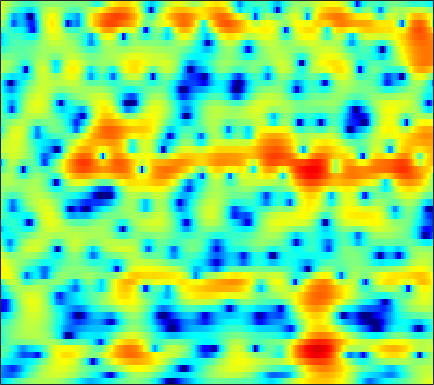

The data file committed next to this chart (first rows):
-7.4163, -6.8527, -6.0189, -5.1533, -4.5216, -3.708, -2.9471, -2.4119, -1.7467, -1.1419, -0.60048, -0.23797, 0.19662, 0.56642, 0.8088, 1.0854, 1.3091, 1.4469, 1.5899, 1.6884, 1.7407, 1.7524, 1.7373, 1.6859
-10.03, -10.46, -11.03, -11.47, -11.62, -11.41, -10.65, -9.767, -8.373, -6.899, -5.471, -4.466, -3.235, -2.134, -1.39, -0.5032, 0.271, 0.7813, 1.378, 1.884, 2.304, 2.565, 2.842, 3.043
-9.312, -9.985, -11.05, -12.26, -13.12, -13.86, -13.66, -12.83, -11.19, -9.416, -7.729, -6.569, -5.164, -3.902, -3.039, -1.983, -1.02, -0.3576, 0.4546, 1.186, 1.837, 2.269, 2.774, 3.192
-4.936, -5.111, -5.423, -5.786, -6.067, -6.42, -6.706, -6.852, -6.936, -6.894, -6.729, -6.536, -6.196, -5.737, -5.318, -4.647, -3.843, -3.161, -2.168, -1.107, -0.04762, 0.7223, 1.695, 2.562
-1.817, -2.094, -2.622, -3.352, -4.046, -5.196, -6.604, -7.818, -9.57, -11.22, -12.23, -12.39, -12.12, -11.9, -12.1, -13.05, -14.64, -15.23, -12.49, -8.285, -4.753, -2.589, -0.2442, 1.613
-1.807, -1.687, -1.716, -1.998, -2.414, -3.266, -4.503, -5.697, -7.545, -9.151, -9.643, -9.189, -8.113, -7.116, -6.58, -6.115, -5.781, -5.437, -4.624, -3.316, -1.734, -0.5315, 0.9489, 2.199
-4.145, -3.102, -2.086, -1.383, -1.017, -0.7043, -0.5451, -0.5015, -0.4844, -0.4564, -0.3715, -0.2684, -0.08871, 0.1147, 0.2705, 0.481, 0.6942, 0.8534, 1.059, 1.257, 1.423, 1.512, 1.561, 1.492
-3.317, -2.623, -1.787, -1.068, -0.5998, -0.06202, 0.3966, 0.6969, 1.041, 1.321, 1.545, 1.684, 1.84, 1.962, 2.02, 2.045, 2.007, 1.93, 1.766, 1.512, 1.153, 0.7964, 0.1792, -0.632
-2.965, -2.518, -1.897, -1.276, -0.8274, -0.2612, 0.261, 0.6269, 1.07, 1.454, 1.774, 1.968, 2.164, 2.28, 2.319, 2.294, 2.178, 2.023, 1.726, 1.316, 0.7869, 0.3049, -0.4605, -1.377
-4.373, -3.907, -3.232, -2.511, -1.954, -1.206, -0.4825, 0.02878, 0.6588, 1.222, 1.71, 2.015, 2.331, 2.534, 2.613, 2.619, 2.514, 2.356, 2.043, 1.605, 1.048, 0.5543, -0.2008, -1.064
-7.976, -7.396, -6.474, -5.4, -4.513, -3.272, -2.033, -1.153, -0.08632, 0.8416, 1.624, 2.107, 2.614, 2.956, 3.111, 3.182, 3.103, 2.947, 2.613, 2.138, 1.532, 0.9956, 0.1866, -0.7172
-15.18, -15.62, -14.79, -12.01, -9.566, -6.604, -4.126, -2.558, -0.7963, 0.6297, 1.75, 2.407, 3.079, 3.543, 3.752, 3.849, 3.744, 3.536, 3.102, 2.495, 1.71, 1.011, -0.04665, -1.219
-14.49, -15.39, -15.03, -12.22, -9.605, -6.349, -3.677, -2.043, -0.2553, 1.174, 2.289, 2.952, 3.607, 4.03, 4.198, 4.241, 4.069, 3.799, 3.232, 2.425, 1.355, 0.3636, -1.262, -3.268
-7.388, -7.003, -6.107, -4.88, -3.85, -2.472, -1.143, -0.2057, 0.8814, 1.767, 2.458, 2.884, 3.313, 3.572, 3.656, 3.647, 3.48, 3.234, 2.72, 1.962, 0.9433, -0.01411, -1.631, -3.756
-7.718, -5.942, -3.85, -2.171, -1.094, 0.01569, 0.7569, 1.14, 1.488, 1.651, 1.708, 1.709, 1.754, 1.843, 1.937, 2.027, 2.045, 1.994, 1.816, 1.494, 1.015, 0.5669, -0.1365, -0.9552
-2.874, -1.267, 0.5919, 1.854, 2.413, 2.763, 2.686, 2.307, 1.352, -0.054, -1.796, -3.091, -4.014, -3.495, -2.606, -1.533, -0.8462, -0.5818, -0.4482, -0.4337, -0.4072, -0.3208, -0.1101, 0.1713
4.853, 4.736, 4.606, 4.459, 4.215, 3.64, 2.781, 1.85, 0.09377, -2.411, -5.885, -9.226, -12.06, -9.383, -7.365, -5.869, -5.532, -5.983, -7.523, -9.886, -11.28, -9.95, -6.847, -4.261
5.702, 5.308, 4.753, 4.185, 3.735, 3.045, 2.22, 1.534, 0.5078, -0.6269, -1.714, -2.478, -3.32, -3.873, -4.241, -4.841, -5.699, -6.601, -8.314, -10.22, -11.17, -10.51, -8.319, -6.158
4.932, 4.426, 3.783, 3.149, 2.721, 2.2, 1.696, 1.348, 0.911, 0.4707, 0.0175, -0.2998, -0.7091, -1.167, -1.522, -2.024, -2.61, -3.067, -3.664, -4.204, -4.562, -4.668, -4.658, -4.429
3.608, 2.836, 1.875, 1.067, 0.6352, 0.3585, 0.3935, 0.5242, 0.7765, 1.047, 1.237, 1.347, 1.405, 1.336, 1.235, 1.011, 0.6632, 0.3387, -0.1704, -0.7917, -1.509, -2.107, -3.034, -4.064
1.19, -0.4556, -3.056, -5.797, -7.137, -6.344, -3.994, -2.325, -0.5391, 0.8103, 1.828, 2.383, 2.908, 3.259, 3.397, 3.423, 3.301, 3.091, 2.641, 1.99, 1.051, 0.1109, -1.533, -3.963
-2.03, -3.623, -6.189, -9.103, -10.64, -9.307, -6.373, -4.451, -2.391, -0.8715, 0.2928, 0.9722, 1.676, 2.23, 2.527, 2.804, 2.959, 2.97, 2.843, 2.544, 2.037, 1.513, 0.6522, -0.3984
-4.8, -4.946, -5.18, -5.218, -5.125, -4.783, -4.183, -3.69, -3.004, -2.367, -1.848, -1.48, -0.9808, -0.4968, -0.1043, 0.4604, 0.9828, 1.343, 1.737, 1.986, 2.11, 2.111, 1.992, 1.82
-8.421, -6.828, -5.43, -4.605, -4.147, -3.764, -3.598, -3.534, -3.65, -3.948, -4.388, -4.766, -5.091, -4.873, -4.205, -2.875, -1.383, -0.3384, 0.854, 1.788, 2.461, 2.814, 3.102, 3.22
-5.272, -4.59, -3.833, -3.393, -3.238, -3.167, -3.325, -3.558, -4.162, -5.237, -6.989, -9.201, -14.94, -28.6, -14.23, -7.239, -3.315, -1.258, 0.7441, 2.175, 3.14, 3.626, 4.018, 4.113
-1.64, -2.126, -2.801, -3.43, -3.909, -4.364, -4.543, -4.618, -4.579, -4.688, -4.96, -5.243, -5.479, -5.113, -4.212, -2.505, -0.6867, 0.5539, 1.935, 2.97, 3.682, 3.998, 4.157, 4.012
-0.9624, -2.137, -4.168, -6.733, -9.035, -11.86, -11.39, -9.355, -6.769, -4.772, -3.358, -2.493, -1.51, -0.6114, 0.06911, 0.9477, 1.822, 2.394, 3.047, 3.519, 3.785, 3.843, 3.684, 3.295
-0.6039, -1.767, -3.658, -6.124, -8.225, -10.69, -10.14, -8.296, -5.69, -3.643, -2.008, -1.041, 0.01315, 0.8921, 1.429, 2.048, 2.524, 2.809, 3.055, 3.16, 3.096, 2.947, 2.612, 2.104
0.08533, -0.4177, -1.057, -1.792, -2.197, -2.556, -2.523, -2.256, -1.677, -0.9954, -0.2751, 0.2409, 0.8389, 1.364, 1.669, 1.998, 2.166, 2.218, 2.153, 1.944, 1.593, 1.234, 0.702, 0.07282
0.6765, 0.6858, 0.6286, 0.5158, 0.4166, 0.3367, 0.2902, 0.3344, 0.4192, 0.6313, 0.8449, 1.038, 1.303, 1.517, 1.655, 1.753, 1.729, 1.596, 1.272, 0.7336, -0.006419, -0.7305, -1.864, -3.123
1.258, 1.544, 1.67, 1.769, 1.709, 1.58, 1.362, 1.147, 0.894, 0.6994, 0.6525, 0.6988, 0.9096, 1.152, 1.332, 1.451, 1.46, 1.323, 0.9489, 0.2919, -0.6978, -1.732, -3.685, -6.614
1.036, 1.315, 1.687, 1.821, 1.811, 1.46, 0.7864, 0.01689, -1.225, -2.611, -3.294, -3.102, -2.185, -0.9942, -0.2988, 0.3622, 0.633, 0.6673, 0.4522, 0.0487, -0.5776, -1.099, -1.992, -2.926
-2.737, -1.842, -0.2154, 0.712, 1.134, 0.9956, 0.1394, -1.119, -3.938, -9.425, -21.85, -12.98, -6.494, -3.297, -2.072, -1.105, -0.9994, -1.205, -1.78, -2.337, -2.689, -2.634, -2.262, -1.589
-9.182, -4.682, -1.238, 0.8063, 1.621, 2.121, 1.973, 1.505, 0.5808, -0.5078, -1.22, -1.411, -1.176, -0.966, -1.025, -1.533, -2.668, -4.047, -6.736, -10.74, -13.38, -11.65, -7.796, -4.954
0.6405, 1.01, 1.744, 2.471, 2.862, 3.187, 3.24, 3.136, 2.817, 2.416, 1.881, 1.454, 0.858, 0.08695, -0.5655, -1.855, -3.393, -4.952, -7.368, -10.21, -11.87, -11.39, -10.02, -8.606
2.584, 2.698, 2.949, 3.199, 3.398, 3.53, 3.546, 3.462, 3.195, 2.796, 2.221, 1.717, 0.853, -0.08469, -0.8886, -1.994, -3.237, -4.146, -5.362, -6.492, -7.423, -8.238, -9.189, -10.88
1.801, 2.127, 2.595, 3.063, 3.352, 3.632, 3.737, 3.68, 3.443, 2.95, 2.281, 1.625, 0.5624, -0.6706, -1.701, -2.991, -4.179, -4.835, -5.462, -5.795, -6.08, -6.338, -6.755, -7.403
-1.576, -0.3239, 1.208, 2.394, 3.045, 3.671, 3.998, 4.06, 3.903, 3.439, 2.659, 1.823, 0.4044, -1.571, -3.407, -6.458, -9.534, -10.52, -9.033, -6.907, -5.326, -4.406, -3.709, -3.231
-5.171, -2.587, -0.2443, 1.315, 2.174, 2.949, 3.439, 3.632, 3.639, 3.406, 2.82, 2.152, 0.8704, -0.9219, -2.734, -5.86, -9.459, -10.43, -8.056, -5.285, -3.305, -2.303, -1.36, -0.8017
-1.996, -1.432, -0.7867, -0.1527, 0.2908, 0.788, 1.25, 1.552, 1.849, 2.046, 2.039, 1.899, 1.488, 0.9056, 0.3681, -0.397, -0.9474, -1.149, -1.12, -0.8028, -0.427, -0.2243, -0.03705, -0.04514
-1.119, -1.58, -2.245, -2.813, -3.124, -3.088, -2.541, -1.841, -0.78, 0.1836, 0.9998, 1.472, 1.901, 2.129, 2.215, 2.208, 2.149, 2.071, 1.934, 1.75, 1.486, 1.224, 0.7463, 0.1166
-1.409, -2.734, -4.933, -8.126, -11.55, -15.13, -10.87, -7.351, -3.981, -1.584, 0.1647, 1.164, 2.208, 2.938, 3.326, 3.681, 3.818, 3.808, 3.653, 3.292, 2.719, 2.146, 1.112, -0.2193
-1.627, -2.897, -4.863, -7.114, -8.756, -9.695, -8.363, -6.589, -4.149, -2.067, -0.3399, 0.7479, 1.92, 2.844, 3.366, 3.868, 4.147, 4.212, 4.099, 3.745, 3.117, 2.429, 1.188, -0.5353
-2.349, -3.314, -4.573, -5.656, -6.146, -6.32, -5.841, -5.144, -3.901, -2.554, -1.215, -0.2767, 0.8302, 1.778, 2.362, 2.96, 3.384, 3.562, 3.604, 3.433, 3.028, 2.555, 1.726, 0.6294
-3.892, -5.199, -7.204, -9.131, -10.09, -10.16, -8.899, -7.614, -5.899, -4.255, -2.822, -1.871, -0.7007, 0.3089, 0.9809, 1.747, 2.339, 2.667, 2.946, 3.031, 2.936, 2.764, 2.398, 1.931
-4.275, -5.982, -9.26, -14.57, -22.08, -20.29, -12.97, -10.04, -7.532, -5.838, -4.521, -3.639, -2.519, -1.405, -0.5673, 0.4735, 1.35, 1.888, 2.426, 2.74, 2.848, 2.821, 2.657, 2.432
-1.383, -2.314, -3.712, -5.144, -5.991, -6.497, -6.405, -6.163, -6.016, -6.201, -6.532, -6.564, -5.835, -4.139, -2.647, -0.7735, 0.7641, 1.64, 2.443, 2.873, 2.952, 2.799, 2.408, 1.884
1.973, 1.653, 1.118, 0.5072, 0.004457, -0.6683, -1.433, -2.187, -3.58, -5.787, -9.862, -16.48, -18.69, -8.021, -4.28, -1.027, 1.086, 2.153, 3.025, 3.339, 3.119, 2.578, 1.306, -0.7396
1.751, 1.696, 1.524, 1.255, 0.9627, 0.5029, -0.08303, -0.6494, -1.572, -2.573, -3.558, -4.011, -3.821, -2.734, -1.634, -0.188, 1.013, 1.674, 2.231, 2.372, 2.055, 1.477, 0.1827, -1.831
-0.7117, -0.5659, -0.4611, -0.4268, -0.4351, -0.5362, -0.7245, -0.8979, -1.159, -1.403, -1.55, -1.57, -1.398, -1.033, -0.668, -0.1211, 0.4155, 0.7628, 1.101, 1.252, 1.196, 1.035, 0.6584, 0.1888
-3.537, -3.127, -2.593, -2.16, -1.895, -1.668, -1.547, -1.495, -1.454, -1.478, -1.463, -1.415, -1.295, -1.078, -0.8549, -0.4968, -0.1066, 0.1994, 0.5749, 0.8983, 1.15, 1.285, 1.398, 1.452
-6.86, -5.663, -4.346, -3.397, -2.92, -2.456, -2.175, -2.079, -2.048, -2.067, -2.135, -2.171, -2.194, -2.119, -1.958, -1.601, -1.085, -0.619, 0.06468, 0.753, 1.378, 1.764, 2.184, 2.476
-7.82, -5.924, -4.386, -3.447, -3.037, -2.742, -2.65, -2.691, -2.882, -3.13, -3.539, -3.937, -4.479, -4.944, -5.096, -4.768, -3.739, -2.673, -1.109, 0.3759, 1.63, 2.407, 3.173, 3.651
-2.662, -2.411, -2.338, -2.668, -3.047, -3.699, -4.219, -4.407, -4.566, -4.994, -5.768, -6.749, -8.612, -11.5, -14.59, -16.58, -10.92, -6.993, -3.026, -0.1197, 2.047, 3.255, 4.361, 4.953
1.39, 0.6345, -0.8563, -3.245, -5.805, -10.35, -12.67, -10.74, -8.324, -7.582, -8.081, -9.118, -11.22, -13.45, -14.59, -13.69, -9.951, -6.677, -2.725, 0.3661, 2.689, 3.938, 5.091, 5.643
3.106, 2.205, 0.4884, -1.843, -4.078, -7.309, -9.015, -8.597, -7.63, -7.353, -8.37, -9.999, -14.26, -24.45, -23.3, -12.89, -7.656, -4.798, -1.74, 0.6498, 2.449, 3.482, 4.402, 4.832
3.324, 2.748, 1.767, 0.6158, -0.304, -1.436, -2.363, -2.94, -3.581, -4.252, -5.071, -5.792, -6.719, -7.144, -6.92, -5.761, -4.076, -2.758, -1.135, 0.2307, 1.312, 1.934, 2.492, 2.767
3.195, 2.865, 2.317, 1.669, 1.151, 0.4648, -0.1916, -0.6419, -1.197, -1.727, -2.16, -2.434, -2.66, -2.709, -2.587, -2.239, -1.742, -1.311, -0.7662, -0.2816, 0.08581, 0.2581, 0.3908, 0.4206
